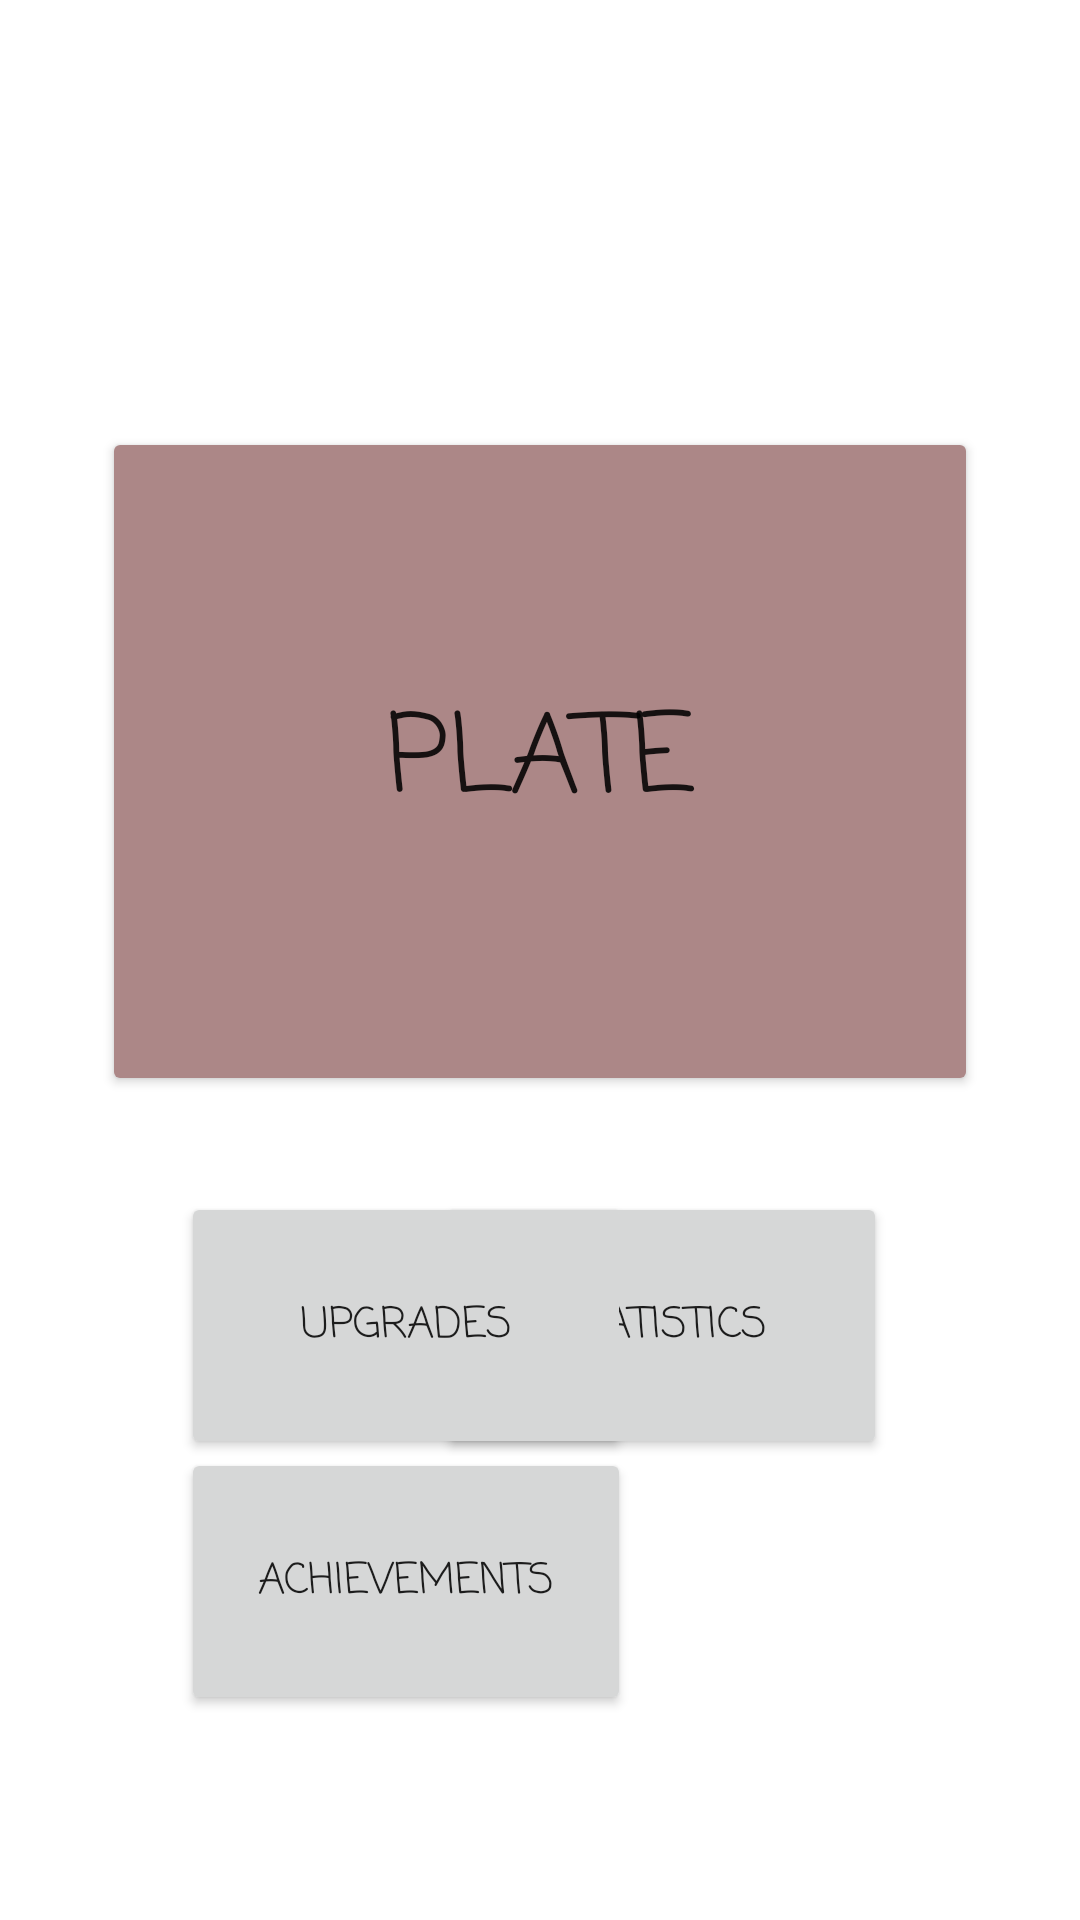

This screen was rendered from an Android layout file. Write that file and the resources it references.
<!-- AndroidManifest.xml: application theme Theme.Overfeed -->
<!-- res/layout/activity_main.xml -->
<?xml version="1.0" encoding="utf-8"?>
<androidx.coordinatorlayout.widget.CoordinatorLayout
    android:id="@+id/myCoordinatorLayout"
    xmlns:android="http://schemas.android.com/apk/res/android"
    xmlns:tools="http://schemas.android.com/tools"
    xmlns:app="http://schemas.android.com/apk/res-auto"
    android:layout_width="match_parent"
    android:layout_height="match_parent"
    tools:context=".presentation.MainActivity">

    <androidx.constraintlayout.widget.ConstraintLayout
        android:layout_width="match_parent"
        android:layout_height="match_parent">

        <TextView
            android:id="@+id/timerTextView"
            android:layout_width="93dp"
            android:layout_height="53dp"
            android:fontFamily="casual"
            android:textAppearance="@style/TextAppearance.AppCompat.Body1"
            android:textSize="36sp"
            android:textStyle="bold"
            app:layout_constraintBottom_toBottomOf="parent"
            app:layout_constraintEnd_toEndOf="parent"
            app:layout_constraintHorizontal_bias="0.954"
            app:layout_constraintStart_toStartOf="parent"
            app:layout_constraintTop_toTopOf="parent"
            app:layout_constraintVertical_bias="0.05" />


        <Button
            android:id="@+id/plateView"
            style="@style/Widget.AppCompat.Button"
            android:layout_width="292dp"
            android:layout_height="223dp"
            android:backgroundTint="#AC8787"
            android:fontFamily="casual"
            android:onClick="plateViewOnClick"
            android:text="@string/plate"
            android:textSize="36sp"
            app:layout_constraintBottom_toBottomOf="parent"
            app:layout_constraintEnd_toEndOf="parent"
            app:layout_constraintStart_toStartOf="parent"
            app:layout_constraintTop_toTopOf="parent"
            app:layout_constraintVertical_bias="0.341" />

        <TextView
            android:id="@+id/counterView"
            android:layout_width="180dp"
            android:layout_height="74dp"
            android:fontFamily="casual"
            android:textAlignment="center"
            android:textAppearance="@style/TextAppearance.AppCompat.Body1"
            android:textSize="40sp"
            android:textStyle="bold"
            app:layout_constraintBottom_toTopOf="@+id/plateView"
            app:layout_constraintEnd_toEndOf="parent"
            app:layout_constraintEnd_toStartOf="@+id/timerTextView"
            app:layout_constraintHorizontal_bias="0.689"
            app:layout_constraintStart_toStartOf="parent"
            app:layout_constraintTop_toTopOf="parent"
            app:layout_constraintVertical_bias="0.159" />

        <Button
            android:id="@+id/buttonStatistics"
            android:layout_width="150dp"
            android:layout_height="89dp"
            android:fontFamily="casual"
            android:onClick="tabStatisticsOnClick"
            android:text="@string/statistics"
            app:layout_constraintBottom_toBottomOf="parent"
            app:layout_constraintEnd_toEndOf="parent"
            app:layout_constraintHorizontal_bias="0.693"
            app:layout_constraintStart_toStartOf="parent"
            app:layout_constraintTop_toTopOf="parent"
            app:layout_constraintVertical_bias="0.721" />

        <Button
            android:id="@+id/buttonUpgrades"
            android:layout_width="150dp"
            android:layout_height="89dp"
            android:fontFamily="casual"
            android:onClick="upgradeViewOnClick"
            android:text="@string/upgrades"
            app:layout_constraintBottom_toBottomOf="parent"
            app:layout_constraintEnd_toEndOf="parent"
            app:layout_constraintHorizontal_bias="0.287"
            app:layout_constraintStart_toStartOf="parent"
            app:layout_constraintTop_toTopOf="parent"
            app:layout_constraintVertical_bias="0.721" />

        <Button
            android:id="@+id/buttonAchievements"
            android:layout_width="150dp"
            android:layout_height="89dp"
            android:fontFamily="casual"
            android:onClick="tabAchievementsOnClick"
            android:text="@string/achievements"
            app:layout_constraintBottom_toBottomOf="parent"
            app:layout_constraintEnd_toEndOf="parent"
            app:layout_constraintHorizontal_bias="0.287"
            app:layout_constraintStart_toStartOf="parent"
            app:layout_constraintTop_toTopOf="parent"
            app:layout_constraintVertical_bias="0.876" />

    </androidx.constraintlayout.widget.ConstraintLayout>

</androidx.coordinatorlayout.widget.CoordinatorLayout>
<!-- resources referenced by this layout -->
<resources>
  <string name="achievements">Achievements</string>
  <string name="plate">Plate</string>
  <string name="statistics">Statistics</string>
  <string name="upgrades">Upgrades</string>
  <style name="Theme.Overfeed" parent="Theme.MaterialComponents.DayNight.DarkActionBar">
          
          <item name="colorPrimary">@color/purple_500</item>
          <item name="colorPrimaryVariant">@color/purple_700</item>
          <item name="colorOnPrimary">@color/white</item>
          
          <item name="colorSecondary">@color/teal_200</item>
          <item name="colorSecondaryVariant">@color/teal_700</item>
          <item name="colorOnSecondary">@color/black</item>
          
          <item name="android:statusBarColor" tools:targetApi="l">?attr/colorPrimaryVariant</item>
          
      </style>
  <color name="purple_500">#FF6200EE</color>
  <color name="purple_700">#FF3700B3</color>
  <color name="white">#FFFFFFFF</color>
  <color name="teal_200">#FF03DAC5</color>
  <color name="teal_700">#FF018786</color>
  <color name="black">#FF000000</color>
</resources>
